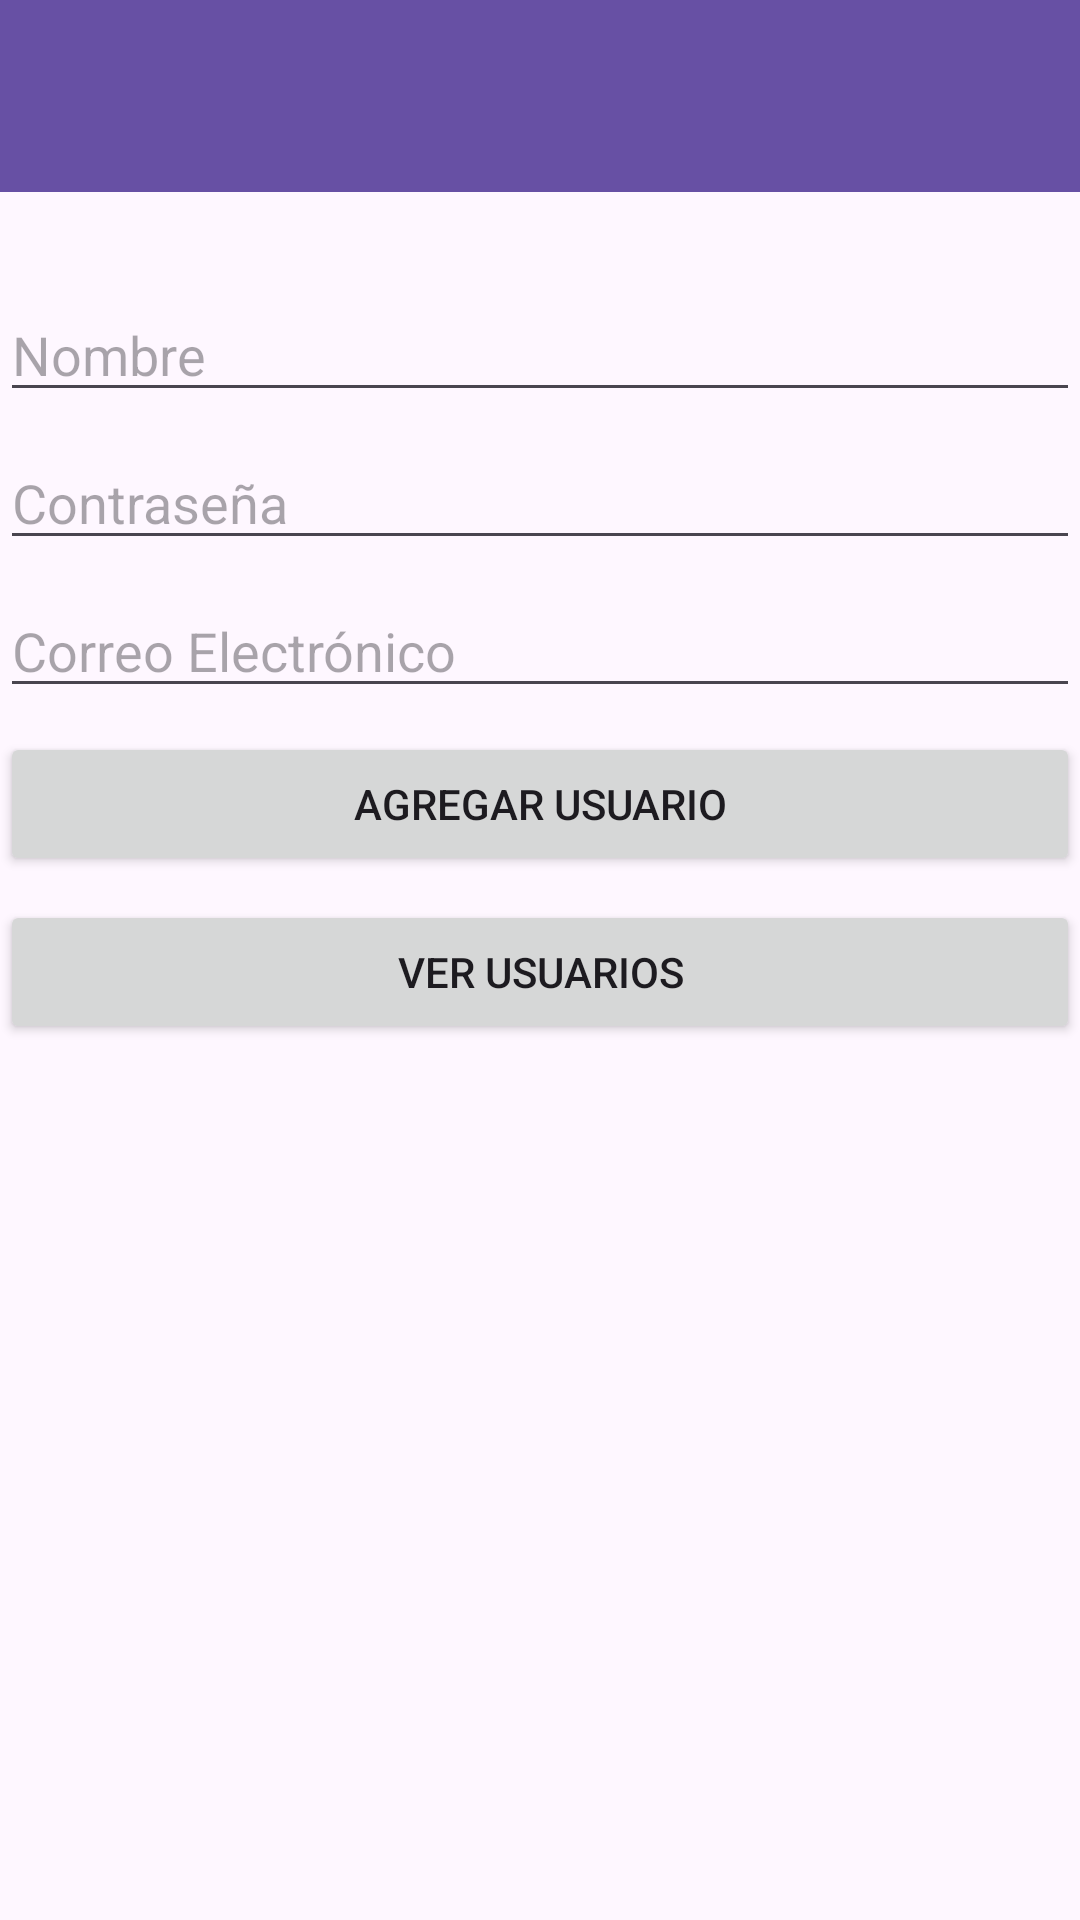

Produce the Android XML layout that renders to this screen, including the resource entries it uses.
<!-- AndroidManifest.xml: application theme Theme.Informes -->
<!-- res/layout/activity_main.xml -->
<?xml version="1.0" encoding="utf-8"?>
<androidx.constraintlayout.widget.ConstraintLayout xmlns:android="http://schemas.android.com/apk/res/android"
    xmlns:app="http://schemas.android.com/apk/res-auto"
    xmlns:tools="http://schemas.android.com/tools"
    android:id="@+id/container"
    android:layout_width="match_parent"
    android:layout_height="match_parent"
    android:paddingLeft="@dimen/activity_horizontal_margin"
    android:paddingTop="@dimen/activity_vertical_margin"
    android:paddingRight="@dimen/activity_horizontal_margin"
    android:paddingBottom="@dimen/activity_vertical_margin"
    tools:context=".Login.MainActivity">

    <androidx.appcompat.widget.Toolbar
        android:id="@+id/toolbar"
        android:layout_width="match_parent"
        android:layout_height="?attr/actionBarSize"
        android:background="?attr/colorPrimary"
        android:theme="@style/ThemeOverlay.AppCompat.Dark.ActionBar"
        app:layout_constraintTop_toTopOf="parent" />

    <EditText
        android:id="@+id/editTextName"
        android:layout_width="0dp"
        android:layout_height="wrap_content"
        android:layout_marginTop="96dp"
        android:hint="Nombre"
        app:layout_constraintEnd_toEndOf="parent"
        app:layout_constraintStart_toStartOf="parent"
        app:layout_constraintTop_toTopOf="parent" />

    <EditText
        android:id="@+id/editTextPassword"
        android:layout_width="0dp"
        android:layout_height="wrap_content"
        android:layout_marginTop="8dp"
        android:hint="Contraseña"
        android:inputType="textPassword"
        app:layout_constraintEnd_toEndOf="parent"
        app:layout_constraintStart_toStartOf="parent"
        app:layout_constraintTop_toBottomOf="@+id/editTextName" />

    <EditText
        android:id="@+id/editTextEmail"
        android:layout_width="0dp"
        android:layout_height="wrap_content"
        android:layout_marginTop="8dp"
        android:hint="Correo Electrónico"
        android:inputType="textEmailAddress"
        app:layout_constraintEnd_toEndOf="parent"
        app:layout_constraintStart_toStartOf="parent"
        app:layout_constraintTop_toBottomOf="@+id/editTextPassword" />


    <Button
        android:id="@+id/buttonAdd"
        android:layout_width="0dp"
        android:layout_height="wrap_content"
        android:layout_marginTop="8dp"
        android:layout_marginBottom="8dp"
        android:text="Agregar Usuario"
        app:layout_constraintTop_toBottomOf="@+id/editTextEmail"
        app:layout_constraintEnd_toEndOf="parent"
        app:layout_constraintStart_toStartOf="parent" />

    <Button
        android:id="@+id/buttonView"
        android:layout_width="0dp"
        android:layout_height="wrap_content"
        android:layout_marginTop="8dp"
        android:layout_marginBottom="8dp"
        android:text="Ver Usuarios"
        app:layout_constraintTop_toBottomOf="@+id/buttonAdd"
        app:layout_constraintEnd_toEndOf="parent"
        app:layout_constraintStart_toStartOf="parent" />

</androidx.constraintlayout.widget.ConstraintLayout>
<!-- resources referenced by this layout -->
<resources>
  <style name="Theme.Informes" parent="Base.Theme.Informes" />
  <style name="Base.Theme.Informes" parent="Theme.Material3.DayNight.NoActionBar">
          
          
      </style>
</resources>
